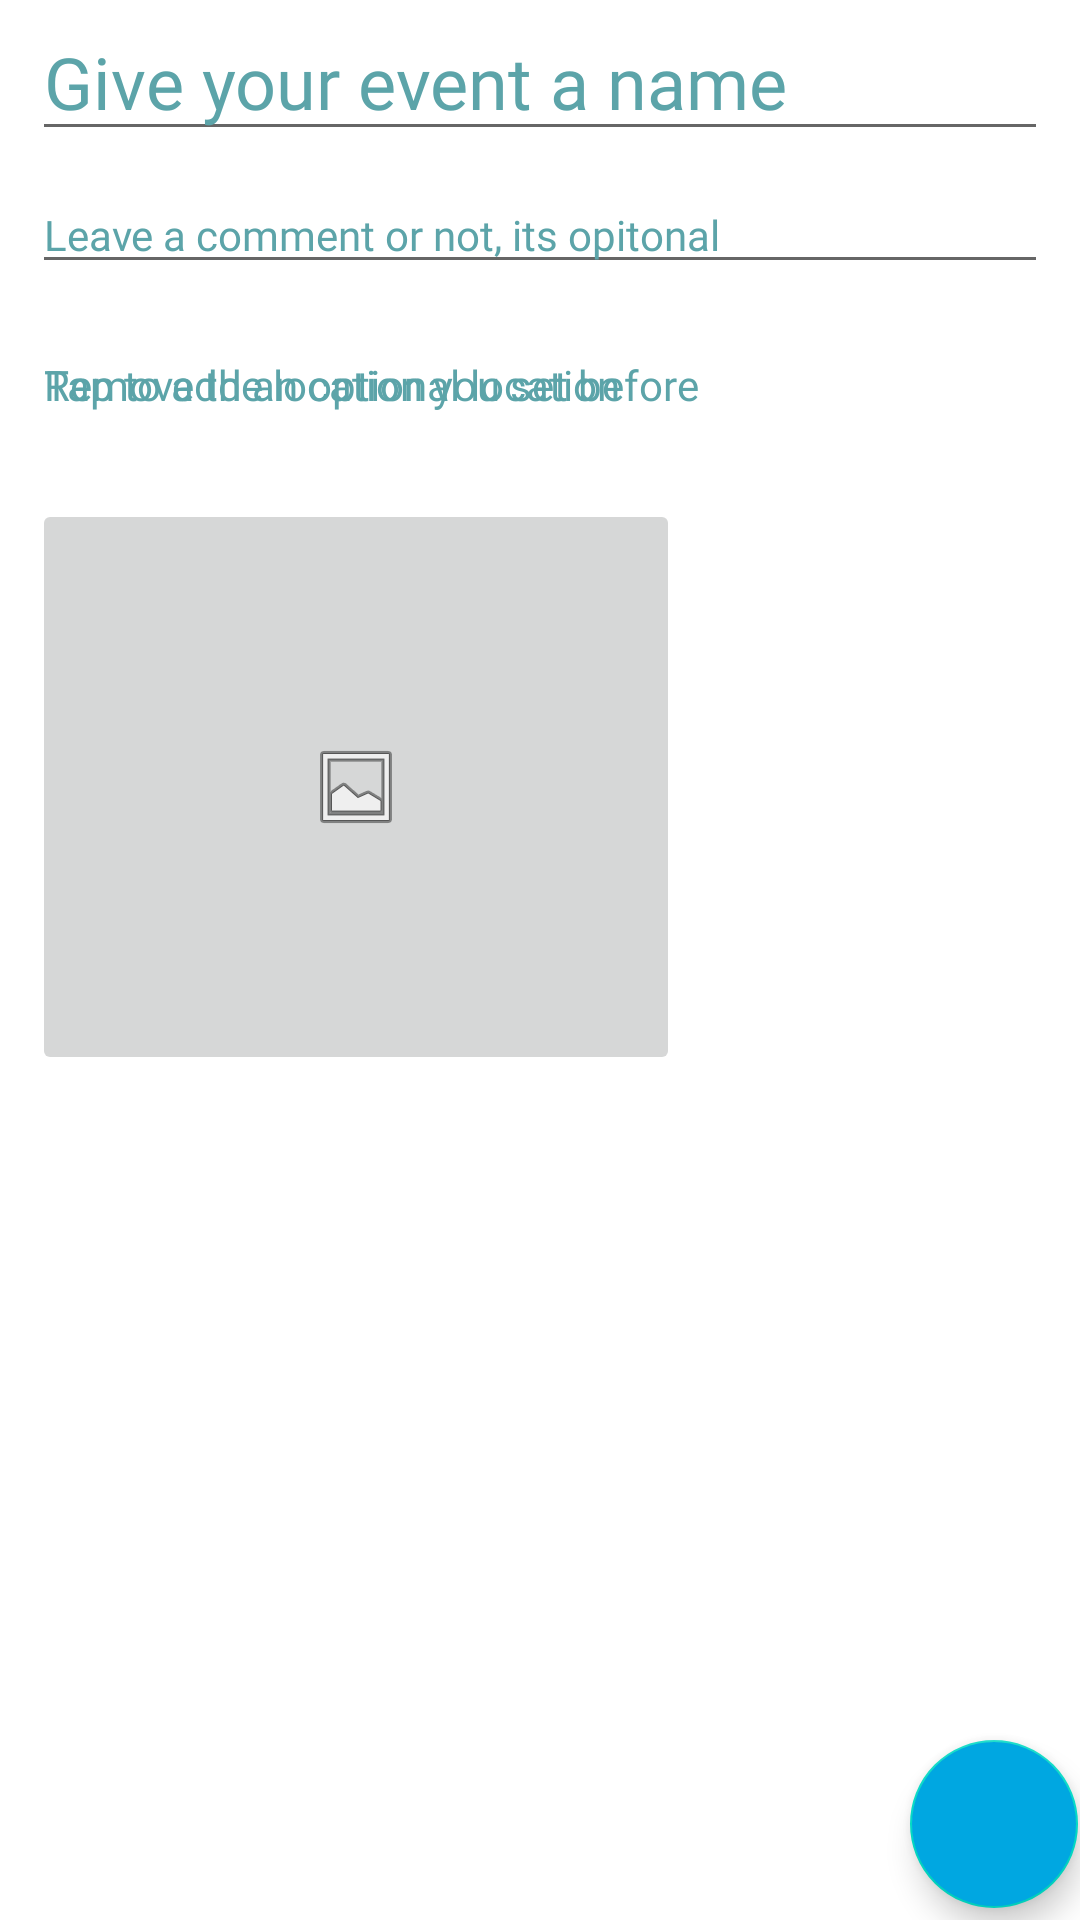

Reconstruct the res/layout file that produces this screen, plus the resources it refers to.
<!-- AndroidManifest.xml: application theme Theme.Habit_tracker -->
<!-- res/layout/fragment_event_edit.xml -->
<?xml version="1.0" encoding="utf-8"?>
<androidx.constraintlayout.widget.ConstraintLayout xmlns:android="http://schemas.android.com/apk/res/android"
    xmlns:app="http://schemas.android.com/apk/res-auto"
    xmlns:tools="http://schemas.android.com/tools"
    android:id="@+id/event_edit_constraint_layout"
    android:layout_width="match_parent"
    android:layout_height="match_parent"
    tools:context=".EventEditFragment">

    <EditText
        android:id="@+id/commentContent"
        android:layout_width="0dp"
        android:layout_height="wrap_content"
        android:layout_alignParentStart="true"
        android:layout_alignParentTop="true"
        android:layout_alignParentEnd="true"
        android:layout_alignParentBottom="true"
        android:fontFamily="@font/raleway_italic"
        android:hint="Leave a comment or not, its opitonal"
        android:maxLength="20"
        android:textColor="@color/add_button"
        android:textColorHint="@color/add_button"
        android:textSize="@dimen/editText_text_size"
        app:layout_constraintBottom_toTopOf="@+id/guideline2"
        app:layout_constraintEnd_toStartOf="@+id/guideline29"
        app:layout_constraintStart_toStartOf="@+id/guideline9"
        app:layout_constraintTop_toTopOf="@+id/guideline2" />

    <androidx.constraintlayout.widget.Guideline
        android:id="@+id/guideline2"
        android:layout_width="wrap_content"
        android:layout_height="wrap_content"
        android:orientation="horizontal"
        app:layout_constraintGuide_percent="0.12" />

    <androidx.constraintlayout.widget.Guideline
        android:id="@+id/guideline23"
        android:layout_width="wrap_content"
        android:layout_height="wrap_content"
        android:orientation="vertical"
        app:layout_constraintGuide_percent="0.84" />

    <androidx.constraintlayout.widget.Guideline
        android:id="@+id/guideline28"
        android:layout_width="wrap_content"
        android:layout_height="wrap_content"
        android:orientation="vertical"
        app:layout_constraintGuide_percent="0.63" />

    <androidx.constraintlayout.widget.Guideline
        android:id="@+id/guideline4"
        android:layout_width="wrap_content"
        android:layout_height="wrap_content"
        android:orientation="horizontal"
        app:layout_constraintGuide_percent="0.26" />

    <androidx.constraintlayout.widget.Guideline
        android:id="@+id/guideline5"
        android:layout_width="0dp"
        android:layout_height="wrap_content"
        android:orientation="horizontal"
        app:layout_constraintGuide_percent="0.56" />

    <androidx.constraintlayout.widget.Guideline
        android:id="@+id/guideline8"
        android:layout_width="wrap_content"
        android:layout_height="wrap_content"
        android:orientation="horizontal"
        app:layout_constraintGuide_percent="0.9" />

    <androidx.constraintlayout.widget.Guideline
        android:id="@+id/guideline6"
        android:layout_width="wrap_content"
        android:layout_height="wrap_content"
        android:orientation="horizontal"
        app:layout_constraintGuide_percent="0.2" />

    <androidx.constraintlayout.widget.Guideline
        android:id="@+id/guideline10"
        android:layout_width="wrap_content"
        android:layout_height="wrap_content"
        android:orientation="horizontal"
        app:layout_constraintGuide_percent="0.04" />

    <androidx.constraintlayout.widget.Guideline
        android:id="@+id/guideline9"
        android:layout_width="wrap_content"
        android:layout_height="wrap_content"
        android:orientation="vertical"
        app:layout_constraintGuide_percent="0.03" />

    <androidx.constraintlayout.widget.Guideline
        android:id="@+id/guideline29"
        android:layout_width="wrap_content"
        android:layout_height="wrap_content"
        android:orientation="vertical"
        app:layout_constraintGuide_percent="0.97" />

    <EditText
        android:id="@+id/nameContent"
        android:layout_width="0dp"
        android:layout_height="wrap_content"
        android:layout_alignParentStart="true"
        android:layout_alignParentTop="true"
        android:layout_alignParentEnd="true"
        android:layout_alignParentBottom="true"
        android:fontFamily="@font/damion"
        android:hint="Give your event a name"
        android:maxLength="20"
        android:textColor="@color/add_button"
        android:textColorHint="@color/add_button"
        android:textSize="@dimen/title_text_size"
        app:layout_constraintBottom_toTopOf="@+id/guideline10"
        app:layout_constraintEnd_toStartOf="@+id/guideline29"
        app:layout_constraintStart_toStartOf="@+id/guideline9"
        app:layout_constraintTop_toTopOf="@+id/guideline10" />

    <ImageButton
        android:id="@+id/editImageButton"
        android:layout_width="0dp"
        android:layout_height="0dp"
        android:src="@android:drawable/ic_menu_gallery"
        app:layout_constraintBottom_toTopOf="@+id/guideline5"
        app:layout_constraintEnd_toStartOf="@+id/guideline28"
        app:layout_constraintHorizontal_bias="0.0"
        app:layout_constraintStart_toStartOf="@+id/guideline9"
        app:layout_constraintTop_toTopOf="@+id/guideline4"
        app:layout_constraintVertical_bias="0.0" />

    <TextView
        android:id="@+id/textViewHasLocation"
        android:layout_width="wrap_content"
        android:layout_height="wrap_content"
        android:layout_marginStart="4dp"
        android:clickable="true"
        android:fontFamily="@font/raleway_italic"
        android:text="Remove the location you set before"
        android:textColor="@color/add_button"
        android:textSize="@dimen/editText_text_size"
        app:layout_constraintBottom_toTopOf="@+id/guideline6"
        app:layout_constraintEnd_toStartOf="@+id/guideline29"
        app:layout_constraintHorizontal_bias="0.0"
        app:layout_constraintStart_toStartOf="@+id/guideline9"
        app:layout_constraintTop_toTopOf="@+id/guideline6" />

    <com.google.android.material.floatingactionbutton.FloatingActionButton
        android:id="@+id/Submit"
        android:layout_width="wrap_content"
        android:layout_height="wrap_content"
        android:backgroundTint="@color/friends"
        android:clickable="true"
        android:src="@drawable/ic_baseline_check_24"
        app:layout_constraintBottom_toBottomOf="parent"
        app:layout_constraintEnd_toEndOf="parent"
        app:layout_constraintStart_toStartOf="@+id/guideline23"
        app:layout_constraintTop_toTopOf="@+id/guideline8" />

    <TextView
        android:id="@+id/textViewNoLocation"
        android:layout_width="wrap_content"
        android:layout_height="wrap_content"
        android:layout_marginStart="4dp"
        android:clickable="true"
        android:fontFamily="@font/raleway_italic"
        android:text="Tap to add an optional location"
        android:textColor="@color/add_button"
        android:textColorHint="@color/add_button"
        android:textSize="@dimen/editText_text_size"
        app:layout_constraintBottom_toTopOf="@+id/guideline6"
        app:layout_constraintEnd_toStartOf="@+id/guideline29"
        app:layout_constraintHorizontal_bias="0.0"
        app:layout_constraintStart_toStartOf="@+id/guideline9"
        app:layout_constraintTop_toTopOf="@+id/guideline6" />


</androidx.constraintlayout.widget.ConstraintLayout>
<!-- resources referenced by this layout -->
<resources>
  <color name="add_button">#FF5CA4A9</color>
  <color name="friends">#FF00A7E1</color>
  <dimen name="editText_text_size">14sp</dimen>
  <dimen name="title_text_size">24sp</dimen>
  <style name="Theme.Habit_tracker" parent="Theme.MaterialComponents.DayNight.DarkActionBar">
          
          <item name="colorPrimary">@color/purple_500</item>
          <item name="colorPrimaryVariant">@color/purple_700</item>
          <item name="colorOnPrimary">@color/white</item>
          
          <item name="colorSecondary">@color/teal_200</item>
          <item name="colorSecondaryVariant">@color/teal_700</item>
          <item name="colorOnSecondary">@color/black</item>
          
          <item name="android:statusBarColor" tools:targetApi="l">?attr/colorPrimaryVariant</item>
          
      </style>
  <color name="purple_500">#FF30638E</color>
  <color name="purple_700">#FF003459</color>
  <color name="white">#FFFFFFFF</color>
  <color name="teal_200">#FF03DAC5</color>
  <color name="teal_700">#FF018786</color>
  <color name="black">#FF000000</color>
</resources>
